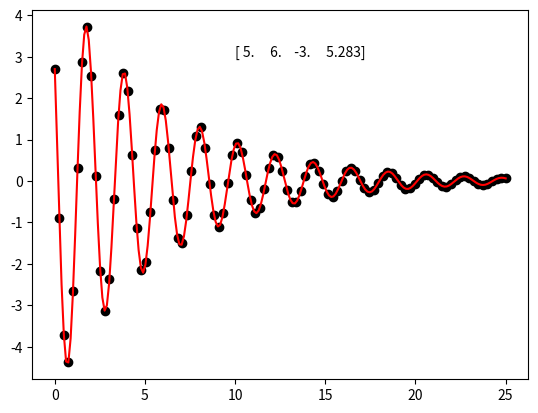
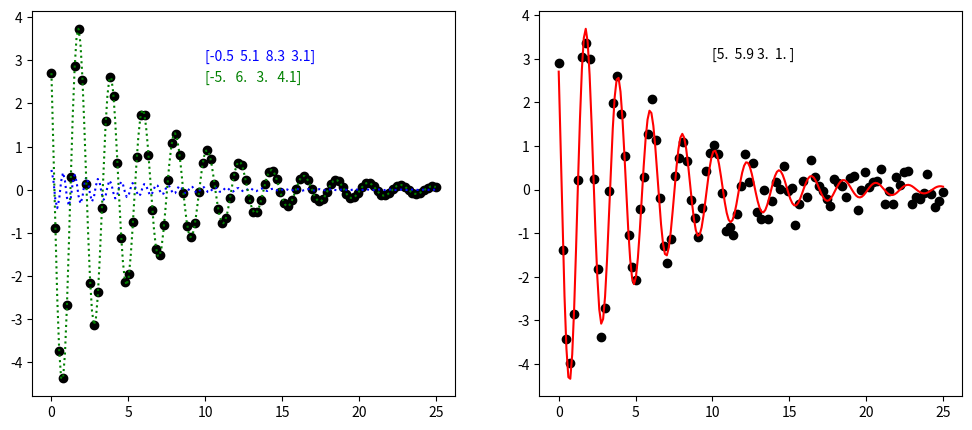

Python code for these plots, in order:
# -*- coding: utf-8 -*-
"""
Created on Fri Dec 15 18:27:24 2017

@author: P1230020
"""

import numpy as np  # calcul matriciel et scientifique

import matplotlib.pyplot as plt  # figure and graphs
import scipy.optimize


'''
from a function f(x,param), and initial guess, returns the parameters that
minimize (locally) the difference with the experimental data provided
need to define function as function(x, param): return yth=f_param(x) (param can be a vector)

log= True , the fmin search is done on a log scale

NB another option is to use the function scipy.optimize.curve_fit

update 12/01/2018:
    changing the function by optimize.minimize (instead of optimize.fmin)
    adding log option
'''
def anyfit(function, datat, datay, initial_guess, log=True):
    if log:
        def delta(param): return np.log(np.sum((function(datat, param)-datay)**2)/len(datat))
    else:
        def delta(param): return np.sum((function(datat, param)-datay)**2)/len(datat)

    result = scipy.optimize.minimize(delta, initial_guess) # args=(A[i],)

    return result.x # returns the solution array

#%% example 1:
#plt.close()
# data to be fitted:
t = np.linspace(0,25, num = 100)
y = 5*np.exp(-t/6.)*np.cos(3*t+1)

# define a custom fit function f(x,param)
# where x is the variable and param the parameters
def myfun(x,param):
    return param[0]*np.exp(-x/param[1])*np.cos(param[2]*x+param[3])

# fiting, returns the coefficients in param
paramfit = anyfit(myfun,t,y,[10,10,1,1])



plt.figure()
plt.plot(t,y,'ok')
plt.plot(np.linspace(0, 25, num=200),
         myfun(np.linspace(0, 25, num=200),paramfit),'-r')
plt.text(10,3, str(np.round(paramfit, decimals=3)))






#%% example 2:
#plt.close()

# build a double column figure:
fig = plt.figure(figsize=(12,5))
a1 = fig.add_subplot(121)
a2 = fig.add_subplot(122)

# data to be fitted:
t = np.linspace(0,25, num = 100)
y = 5*np.exp(-t/6.)*np.cos(3*t+1)
#NB it is a local minimum, the starting parameters must be chosen carefully:
paramfit2 = anyfit(myfun,t,y,[10,10,10,1], log=False) # here the frequency is too high

# using a logscale for searching the minimum helps exploring a larger range of parameters
paramfit3 = anyfit(myfun,t,y,[10,10,10,1], log=True)

a1.text(10,3, str(np.round(paramfit2, decimals=1)),color= 'b')
a1.text(10,2.5, str(np.round(paramfit3, decimals=1)),color= 'g')
a1.plot(t,y,'ok')
a1.plot(np.linspace(0, 25, num=200),
         myfun(np.linspace(0, 25, num=200),paramfit2),':b')
a1.plot(np.linspace(0, 25, num=200),
         myfun(np.linspace(0, 25, num=200),paramfit3),':g')

# adding some noise
y = 5*np.exp(-t/6.)*np.cos(3*t+1)+np.random.random_sample(100)-.5

paramfit=anyfit(myfun,t,y,[5,5,5,1], log=True)

a2.plot(t,y,'ok')
a2.plot(np.linspace(0, 25, num=200),
         myfun(np.linspace(0, 25, num=200),paramfit),'-r')
a2.text(10,3, str(np.round(paramfit, decimals=1)))


